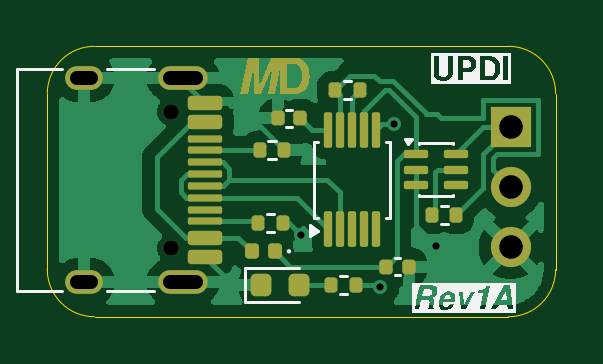
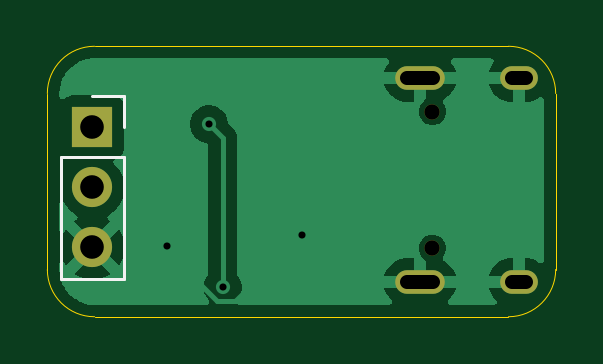
Circuit board: 10 layer files. Board 21.5 x 11.5 mm.
- bottom_copper: MicroDev-B_Cu.gbl (18050 bytes)
- bottom_mask: MicroDev-B_Mask.gbs (874 bytes)
- paste: MicroDev-B_Paste.gbp (453 bytes)
- bottom_silk: MicroDev-B_Silkscreen.gbo (795 bytes)
- outline: MicroDev-Edge_Cuts.gm1 (835 bytes)
- top_copper: MicroDev-F_Cu.gtl (33702 bytes)
- top_mask: MicroDev-F_Mask.gts (5390 bytes)
- paste: MicroDev-F_Paste.gtp (3457 bytes)
- top_silk: MicroDev-F_Silkscreen.gto (10895 bytes)
- drill: MicroDev.drl (778 bytes)

=== bottom_copper: MicroDev-B_Cu.gbl (18050 bytes, source omitted) ===
=== bottom_mask: MicroDev-B_Mask.gbs ===
%TF.GenerationSoftware,KiCad,Pcbnew,10.0.4*%
%TF.CreationDate,2026-09-12T19:24:59+12:00*%
%TF.ProjectId,MicroDev,4d696372-6f44-4657-962e-6b696361645f,rev?*%
%TF.SameCoordinates,Original*%
%TF.FileFunction,Soldermask,Bot*%
%TF.FilePolarity,Negative*%
%FSLAX46Y46*%
G04 Gerber Fmt 4.6, Leading zero omitted, Abs format (unit mm)*
G04 Created by KiCad (PCBNEW 10.0.4) date 2026-09-12 19:24:59*
%MOMM*%
%LPD*%
G01*
G04 APERTURE LIST*
%ADD10R,1.700000X1.700000*%
%ADD11C,1.700000*%
%ADD12C,0.650000*%
%ADD13O,2.100000X1.000000*%
%ADD14O,1.600000X1.000000*%
G04 APERTURE END LIST*
D10*
%TO.C,J2*%
X145260000Y-80480000D03*
D11*
X145260000Y-83020000D03*
X145260000Y-85560000D03*
%TD*%
D12*
%TO.C,J1*%
X130870000Y-79820000D03*
X130870000Y-85600000D03*
D13*
X131400000Y-78390000D03*
D14*
X127220000Y-78390000D03*
D13*
X131400000Y-87030000D03*
D14*
X127220000Y-87030000D03*
%TD*%
M02*

=== paste: MicroDev-B_Paste.gbp ===
%TF.GenerationSoftware,KiCad,Pcbnew,10.0.4*%
%TF.CreationDate,2026-09-12T19:24:59+12:00*%
%TF.ProjectId,MicroDev,4d696372-6f44-4657-962e-6b696361645f,rev?*%
%TF.SameCoordinates,Original*%
%TF.FileFunction,Paste,Bot*%
%TF.FilePolarity,Positive*%
%FSLAX46Y46*%
G04 Gerber Fmt 4.6, Leading zero omitted, Abs format (unit mm)*
G04 Created by KiCad (PCBNEW 10.0.4) date 2026-09-12 19:24:59*
%MOMM*%
%LPD*%
G01*
G04 APERTURE LIST*
G04 APERTURE END LIST*
M02*

=== bottom_silk: MicroDev-B_Silkscreen.gbo ===
%TF.GenerationSoftware,KiCad,Pcbnew,10.0.4*%
%TF.CreationDate,2026-09-12T19:24:59+12:00*%
%TF.ProjectId,MicroDev,4d696372-6f44-4657-962e-6b696361645f,rev?*%
%TF.SameCoordinates,Original*%
%TF.FileFunction,Legend,Bot*%
%TF.FilePolarity,Positive*%
%FSLAX46Y46*%
G04 Gerber Fmt 4.6, Leading zero omitted, Abs format (unit mm)*
G04 Created by KiCad (PCBNEW 10.0.4) date 2026-09-12 19:24:59*
%MOMM*%
%LPD*%
G01*
G04 APERTURE LIST*
%ADD10C,0.120000*%
G04 APERTURE END LIST*
%TO.C,J2*%
D10*
X146590000Y-81750000D02*
X146590000Y-86890000D01*
X146590000Y-81750000D02*
X143930000Y-81750000D01*
X146590000Y-86890000D02*
X143930000Y-86890000D01*
X145260000Y-79150000D02*
X143930000Y-79150000D01*
X143930000Y-79150000D02*
X143930000Y-80480000D01*
X143930000Y-81750000D02*
X143930000Y-86890000D01*
%TD*%
M02*

=== outline: MicroDev-Edge_Cuts.gm1 ===
%TF.GenerationSoftware,KiCad,Pcbnew,10.0.4*%
%TF.CreationDate,2026-09-12T19:24:59+12:00*%
%TF.ProjectId,MicroDev,4d696372-6f44-4657-962e-6b696361645f,rev?*%
%TF.SameCoordinates,Original*%
%TF.FileFunction,Profile,NP*%
%FSLAX46Y46*%
G04 Gerber Fmt 4.6, Leading zero omitted, Abs format (unit mm)*
G04 Created by KiCad (PCBNEW 10.0.4) date 2026-09-12 19:24:59*
%MOMM*%
%LPD*%
G01*
G04 APERTURE LIST*
%TA.AperFunction,Profile*%
%ADD10C,0.050000*%
%TD*%
G04 APERTURE END LIST*
D10*
X125650000Y-79050000D02*
X125650000Y-79050000D01*
G75*
G02*
X127650000Y-77050000I2000000J0D01*
G01*
X145170000Y-77050000D01*
G75*
G02*
X147170000Y-79050000I0J-2000000D01*
G01*
X147170000Y-86500000D01*
G75*
G02*
X145170000Y-88500000I-2000000J0D01*
G01*
X127650000Y-88500000D01*
G75*
G02*
X125650000Y-86500000I0J2000000D01*
G01*
X125650000Y-79050000D01*
M02*

=== top_copper: MicroDev-F_Cu.gtl (33702 bytes, source omitted) ===
=== top_mask: MicroDev-F_Mask.gts ===
%TF.GenerationSoftware,KiCad,Pcbnew,10.0.4*%
%TF.CreationDate,2026-09-12T19:24:59+12:00*%
%TF.ProjectId,MicroDev,4d696372-6f44-4657-962e-6b696361645f,rev?*%
%TF.SameCoordinates,Original*%
%TF.FileFunction,Soldermask,Top*%
%TF.FilePolarity,Negative*%
%FSLAX46Y46*%
G04 Gerber Fmt 4.6, Leading zero omitted, Abs format (unit mm)*
G04 Created by KiCad (PCBNEW 10.0.4) date 2026-09-12 19:24:59*
%MOMM*%
%LPD*%
G01*
G04 APERTURE LIST*
G04 Aperture macros list*
%AMRoundRect*
0 Rectangle with rounded corners*
0 $1 Rounding radius*
0 $2 $3 $4 $5 $6 $7 $8 $9 X,Y pos of 4 corners*
0 Add a 4 corners polygon primitive as box body*
4,1,4,$2,$3,$4,$5,$6,$7,$8,$9,$2,$3,0*
0 Add four circle primitives for the rounded corners*
1,1,$1+$1,$2,$3*
1,1,$1+$1,$4,$5*
1,1,$1+$1,$6,$7*
1,1,$1+$1,$8,$9*
0 Add four rect primitives between the rounded corners*
20,1,$1+$1,$2,$3,$4,$5,0*
20,1,$1+$1,$4,$5,$6,$7,0*
20,1,$1+$1,$6,$7,$8,$9,0*
20,1,$1+$1,$8,$9,$2,$3,0*%
G04 Aperture macros list end*
%ADD10C,0.300000*%
%ADD11RoundRect,0.087500X-0.425000X-0.087500X0.425000X-0.087500X0.425000X0.087500X-0.425000X0.087500X0*%
%ADD12RoundRect,0.087500X0.087500X-0.662500X0.087500X0.662500X-0.087500X0.662500X-0.087500X-0.662500X0*%
%ADD13RoundRect,0.135000X0.135000X0.185000X-0.135000X0.185000X-0.135000X-0.185000X0.135000X-0.185000X0*%
%ADD14RoundRect,0.135000X-0.135000X-0.185000X0.135000X-0.185000X0.135000X0.185000X-0.135000X0.185000X0*%
%ADD15R,1.700000X1.700000*%
%ADD16C,1.700000*%
%ADD17C,0.650000*%
%ADD18RoundRect,0.150000X-0.575000X0.150000X-0.575000X-0.150000X0.575000X-0.150000X0.575000X0.150000X0*%
%ADD19RoundRect,0.075000X-0.650000X0.075000X-0.650000X-0.075000X0.650000X-0.075000X0.650000X0.075000X0*%
%ADD20O,2.100000X1.000000*%
%ADD21O,1.600000X1.000000*%
%ADD22RoundRect,0.218750X-0.218750X-0.256250X0.218750X-0.256250X0.218750X0.256250X-0.218750X0.256250X0*%
%ADD23RoundRect,0.140000X-0.140000X-0.170000X0.140000X-0.170000X0.140000X0.170000X-0.140000X0.170000X0*%
%ADD24RoundRect,0.147500X0.147500X0.172500X-0.147500X0.172500X-0.147500X-0.172500X0.147500X-0.172500X0*%
G04 APERTURE END LIST*
D10*
G36*
X136203483Y-77550374D02*
G01*
X136299213Y-77564958D01*
X136376594Y-77587103D01*
X136449054Y-77620824D01*
X136512751Y-77665382D01*
X136568661Y-77721375D01*
X136633677Y-77812376D01*
X136685202Y-77914854D01*
X136723226Y-78030409D01*
X136747071Y-78161029D01*
X136755415Y-78309023D01*
X136746989Y-78459122D01*
X136722991Y-78590596D01*
X136684870Y-78705957D01*
X136633402Y-78807372D01*
X136568661Y-78896580D01*
X136506153Y-78957320D01*
X136429479Y-79006043D01*
X136336192Y-79042787D01*
X136223009Y-79066477D01*
X136085976Y-79075000D01*
X135487886Y-79075000D01*
X135487886Y-78811217D01*
X135802684Y-78811217D01*
X136085976Y-78811217D01*
X136178538Y-78801364D01*
X136253659Y-78773684D01*
X136315223Y-78729023D01*
X136365453Y-78665565D01*
X136404580Y-78579097D01*
X136430822Y-78463469D01*
X136440616Y-78311038D01*
X136430805Y-78157870D01*
X136404522Y-78041724D01*
X136365349Y-77954911D01*
X136315088Y-77891239D01*
X136253523Y-77846456D01*
X136178445Y-77818716D01*
X136085976Y-77808845D01*
X135802684Y-77808845D01*
X135802684Y-78811217D01*
X135487886Y-78811217D01*
X135487886Y-77545062D01*
X136085976Y-77545062D01*
X136203483Y-77550374D01*
G37*
G36*
X134379997Y-77883033D02*
G01*
X134132151Y-79075000D01*
X133824222Y-79075000D01*
X134142318Y-77545062D01*
X134602105Y-77545062D01*
X134620149Y-78761666D01*
X135135715Y-77545062D01*
X135599624Y-77545062D01*
X135281528Y-79075000D01*
X134973690Y-79075000D01*
X135221536Y-77883033D01*
X134708900Y-79075000D01*
X134400971Y-79075000D01*
X134379997Y-77883033D01*
G37*
D11*
%TO.C,U2*%
X141270000Y-81620000D03*
X141270000Y-82270000D03*
X141270000Y-82920000D03*
X142945000Y-82920000D03*
X142945000Y-82270000D03*
X142945000Y-81620000D03*
%TD*%
D12*
%TO.C,U1*%
X137550000Y-84800000D03*
X138050000Y-84800000D03*
X138550000Y-84800000D03*
X139050000Y-84800000D03*
X139550000Y-84800000D03*
X139550000Y-80600000D03*
X139050000Y-80600000D03*
X138550000Y-80600000D03*
X138050000Y-80600000D03*
X137550000Y-80600000D03*
%TD*%
D13*
%TO.C,R5*%
X138700000Y-87170000D03*
X137680000Y-87170000D03*
%TD*%
%TO.C,R4*%
X142960000Y-84190000D03*
X141940000Y-84190000D03*
%TD*%
%TO.C,R3*%
X138870000Y-78910000D03*
X137850000Y-78910000D03*
%TD*%
D14*
%TO.C,R2*%
X134590000Y-84520000D03*
X135610000Y-84520000D03*
%TD*%
%TO.C,R1*%
X134650000Y-81440000D03*
X135670000Y-81440000D03*
%TD*%
D15*
%TO.C,J2*%
X145260000Y-80480000D03*
D16*
X145260000Y-83020000D03*
X145260000Y-85560000D03*
%TD*%
D17*
%TO.C,J1*%
X130870000Y-79820000D03*
X130870000Y-85600000D03*
D18*
X132315000Y-79460000D03*
X132315000Y-80260000D03*
D19*
X132315000Y-81460000D03*
X132315000Y-82460000D03*
X132315000Y-82960000D03*
X132315000Y-83960000D03*
D18*
X132315000Y-85160000D03*
X132315000Y-85960000D03*
X132315000Y-85960000D03*
X132315000Y-85160000D03*
D19*
X132315000Y-84460000D03*
X132315000Y-83460000D03*
X132315000Y-81960000D03*
X132315000Y-80960000D03*
D18*
X132315000Y-80260000D03*
X132315000Y-79460000D03*
D20*
X131400000Y-78390000D03*
D21*
X127220000Y-78390000D03*
D20*
X131400000Y-87030000D03*
D21*
X127220000Y-87030000D03*
%TD*%
D22*
%TO.C,D2*%
X134715000Y-87160000D03*
X136290000Y-87160000D03*
%TD*%
D23*
%TO.C,C2*%
X135400000Y-80100000D03*
X136360000Y-80100000D03*
%TD*%
%TO.C,C1*%
X140000000Y-86380000D03*
X140960000Y-86380000D03*
%TD*%
D24*
%TO.C,D1*%
X135275000Y-85730000D03*
X134305000Y-85730000D03*
%TD*%
M02*

=== paste: MicroDev-F_Paste.gtp (3457 bytes, source withheld) ===
=== top_silk: MicroDev-F_Silkscreen.gto (10895 bytes, source omitted) ===
=== drill: MicroDev.drl ===
M48
; DRILL file KiCad 10.0.4 date 2026-09-12T19:25:02
; FORMAT={-:-/ absolute / metric / decimal}
; #@! TF.CreationDate,2026-09-12T19:25:02+12:00
; #@! TF.GenerationSoftware,Kicad,Pcbnew,10.0.4
; #@! TF.FileFunction,MixedPlating,1,2
FMAT,2
METRIC
; #@! TA.AperFunction,Plated,PTH,ViaDrill
T1C0.300
; #@! TA.AperFunction,Plated,PTH,ComponentDrill
T2C0.600
; #@! TA.AperFunction,Plated,PTH,ComponentDrill
T3C1.000
; #@! TA.AperFunction,NonPlated,NPTH,ComponentDrill
T4C0.650
%
G90
G05
T1
X136.41Y-85.04
X139.75Y-87.25
X140.33Y-80.35
X142.12Y-85.52
T3
X145.26Y-80.48
X145.26Y-83.02
X145.26Y-85.56
T4
X130.87Y-79.82
X130.87Y-85.6
T2
X127.52Y-78.39G85X126.92Y-78.39
G05
X127.52Y-87.03G85X126.92Y-87.03
G05
X131.95Y-78.39G85X130.85Y-78.39
G05
X131.95Y-87.03G85X130.85Y-87.03
G05
M30
